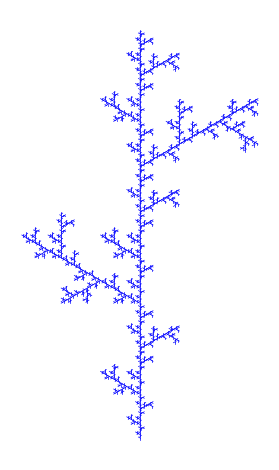

Here is the Python script that generated this plot:
from math import sin, cos, pi
import matplotlib.pyplot as plt

# Adapted from The Beauty of Fractals Six Different Views (Chapter 1 - Mathscapes - Fractal Scenery) by Anne M. Burns
# Global list to store line segments for visualization
lines = []

def plant(n, theta, x, y, l):
    if n == 0:
        # draw a line segment at (x, y), at angle theta with the horizontal and with length l
        x2 = x + l * cos(theta)
        y2 = y + l * sin(theta)
        lines.append((x, y, x2, y2))
    else:
        l = l/3
        # 1. First trunk segment
        plant(n-1, theta, x, y, l)
        # 2. Update position
        x = x + l * cos(theta)
        y = y + l * sin(theta)
        
        # 3. Branch left (from same point as next segment)
        plant(n-1, theta + pi/3, x, y, l)
        
        # 4. Second trunk segment (from same point as left branch)
        plant(n-1, theta, x, y, l)
        
        # 5. Update position
        x = x + l * cos(theta)
        y = y + l * sin(theta)
        
        # 6. Branch right (from same point as next segment)
        plant(n-1, theta - pi/3, x, y, l)
        
        # 7. Third trunk segment (from same point as right branch)
        plant(n-1, theta, x, y, l)

def visualize(n=3, theta=0, x=0, y=0, l=1):
    """Visualize the fractal tree"""
    global lines
    lines = []  # Reset lines list
    
    # Generate the fractal
    plant(n, theta, x, y, l)
    
    # Create the plot
    fig, ax = plt.subplots()
    
    # Draw all line segments
    for x1, y1, x2, y2 in lines:
        ax.plot([x1, x2], [y1, y2], 'b-', linewidth=0.5)
    
    # Set equal aspect ratio and adjust limits
    ax.set_aspect('equal')
    ax.axis('off')
    plt.tight_layout()
    plt.show()

if __name__ == "__main__":
    visualize(n=5, theta=pi/2, x=1, y=2, l=1)